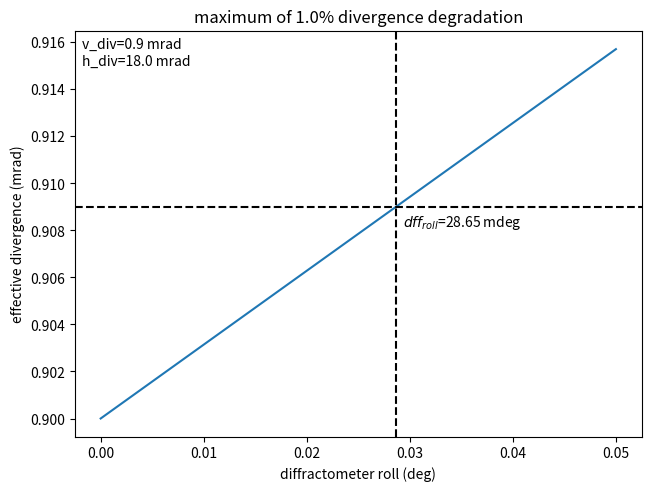

This figure's Python source:
# %% [markdown]
# # Maximum roll of diffractometer
#
# If the detector is off vertical relative to the electron beam orbit
# we will mix the horizontal and vertical diveregences
#

# %%
import matplotlib.pyplot as plt
import numpy as np
from scipy.optimize import root_scalar

# %%
v_div = 0.9
h_div = 18.0
# accept 1% increase in divergence
max_div_perc = 0.01
max_div = v_div * (1 + max_div_perc)


# %%
def div(phi):
    phi = np.deg2rad(phi)
    return np.cos(phi) * v_div + np.sin(phi) * h_div


def max_phi_root(phi, target):
    return div(phi) - target


# %%

max_phi = root_scalar(max_phi_root, args=(max_div,), bracket=[0.0001, 0.1])

# %%
fig, ax = plt.subplots(layout="constrained")

phi = np.linspace(0, 0.05, 1028)

# TODO, plotting may be better as div/v_div
ax.plot(phi, div(phi))
ax.axhline(max_div, color="k", linestyle="--")
ax.axvline(max_phi.root, color="k", linestyle="--")

ax.set_ylabel("effective divergence (mrad)")
ax.set_xlabel("diffractometer roll (deg)")
ax.set_title(f"maximum of {100 * max_div_perc}% divergence degradation")
ax.annotate(
    f"""{v_div=:.2g} mrad
{h_div=:.1f} mrad
""",
    xy=(0, 1),
    xycoords="axes fraction",
    xytext=(5, -5),
    textcoords="offset points",
    va="top",
)
ax.annotate(
    f"$dff_{{roll}}$={max_phi.root * 1000:.2f} mdeg",
    xy=(max_phi.root, max_div),
    xytext=(5, -5),
    textcoords="offset points",
    va="top",
)

plt.show()
